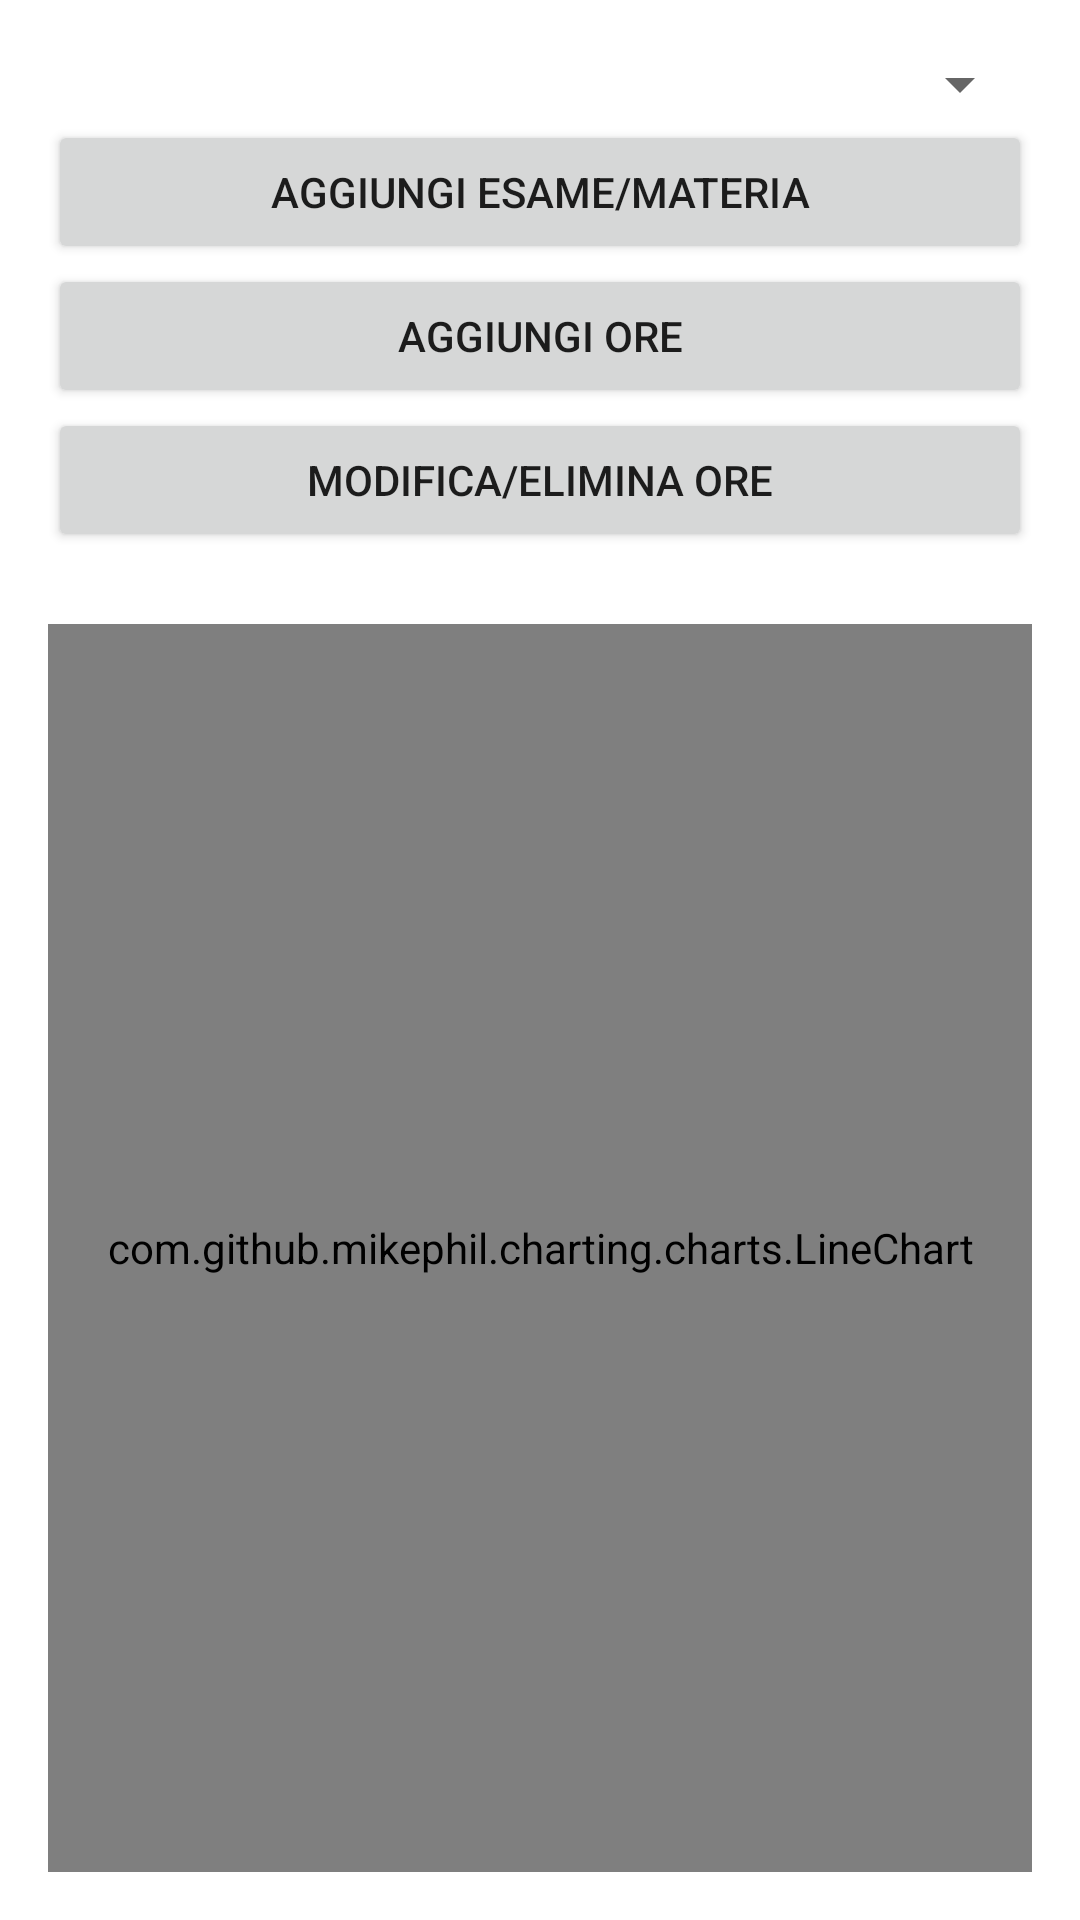

Here is an Android app screen rendered from its layout file. Give the layout XML and the strings, colors and styles it references.
<!-- AndroidManifest.xml: application theme Theme.ExamApplication -->
<!-- res/layout/fragment_statistics.xml -->
<?xml version="1.0" encoding="utf-8"?>
<LinearLayout xmlns:android="http://schemas.android.com/apk/res/android"
    android:layout_width="match_parent"
    android:orientation="vertical"
    android:layout_height="match_parent"
    android:padding="16dp">

    <Spinner
        android:id="@+id/subjectSpinner"
        android:layout_width="match_parent"
        android:layout_height="wrap_content" />

    <Button
        android:id="@+id/addSubjectButton"
        android:layout_width="match_parent"
        android:layout_height="wrap_content"
        android:text="Aggiungi Esame/Materia" />

    <Button
        android:id="@+id/addHoursButton"
        android:layout_width="match_parent"
        android:layout_height="wrap_content"
        android:text="Aggiungi Ore" />

    <Button
        android:id="@+id/editEntriesButton"
        android:layout_width="match_parent"
        android:layout_height="wrap_content"
        android:text="Modifica/Elimina Ore" />

    <com.github.mikephil.charting.charts.LineChart
        android:id="@+id/weeklyChart"
        android:layout_width="match_parent"
        android:layout_height="0dp"
        android:layout_weight="1"
        android:layout_marginTop="24dp" />

</LinearLayout>
<!-- resources referenced by this layout -->
<resources>
  <style name="Theme.ExamApplication" parent="Theme.MaterialComponents.DayNight.NoActionBar">
          
          <item name="colorPrimary">@color/purple_500</item>
          <item name="colorPrimaryVariant">@color/purple_700</item>
          <item name="colorOnPrimary">@color/white</item>
          
          <item name="colorSecondary">@color/teal_200</item>
          <item name="colorSecondaryVariant">@color/teal_700</item>
          <item name="colorOnSecondary">@color/black</item>
          
          <item name="android:statusBarColor">?attr/colorPrimaryVariant</item>
          
      </style>
  <color name="purple_500">#FF6200EE</color>
  <color name="purple_700">#FF3700B3</color>
  <color name="white">#FFFFFFFF</color>
  <color name="teal_200">#FF03DAC5</color>
  <color name="teal_700">#FF018786</color>
  <color name="black">#FF000000</color>
</resources>
